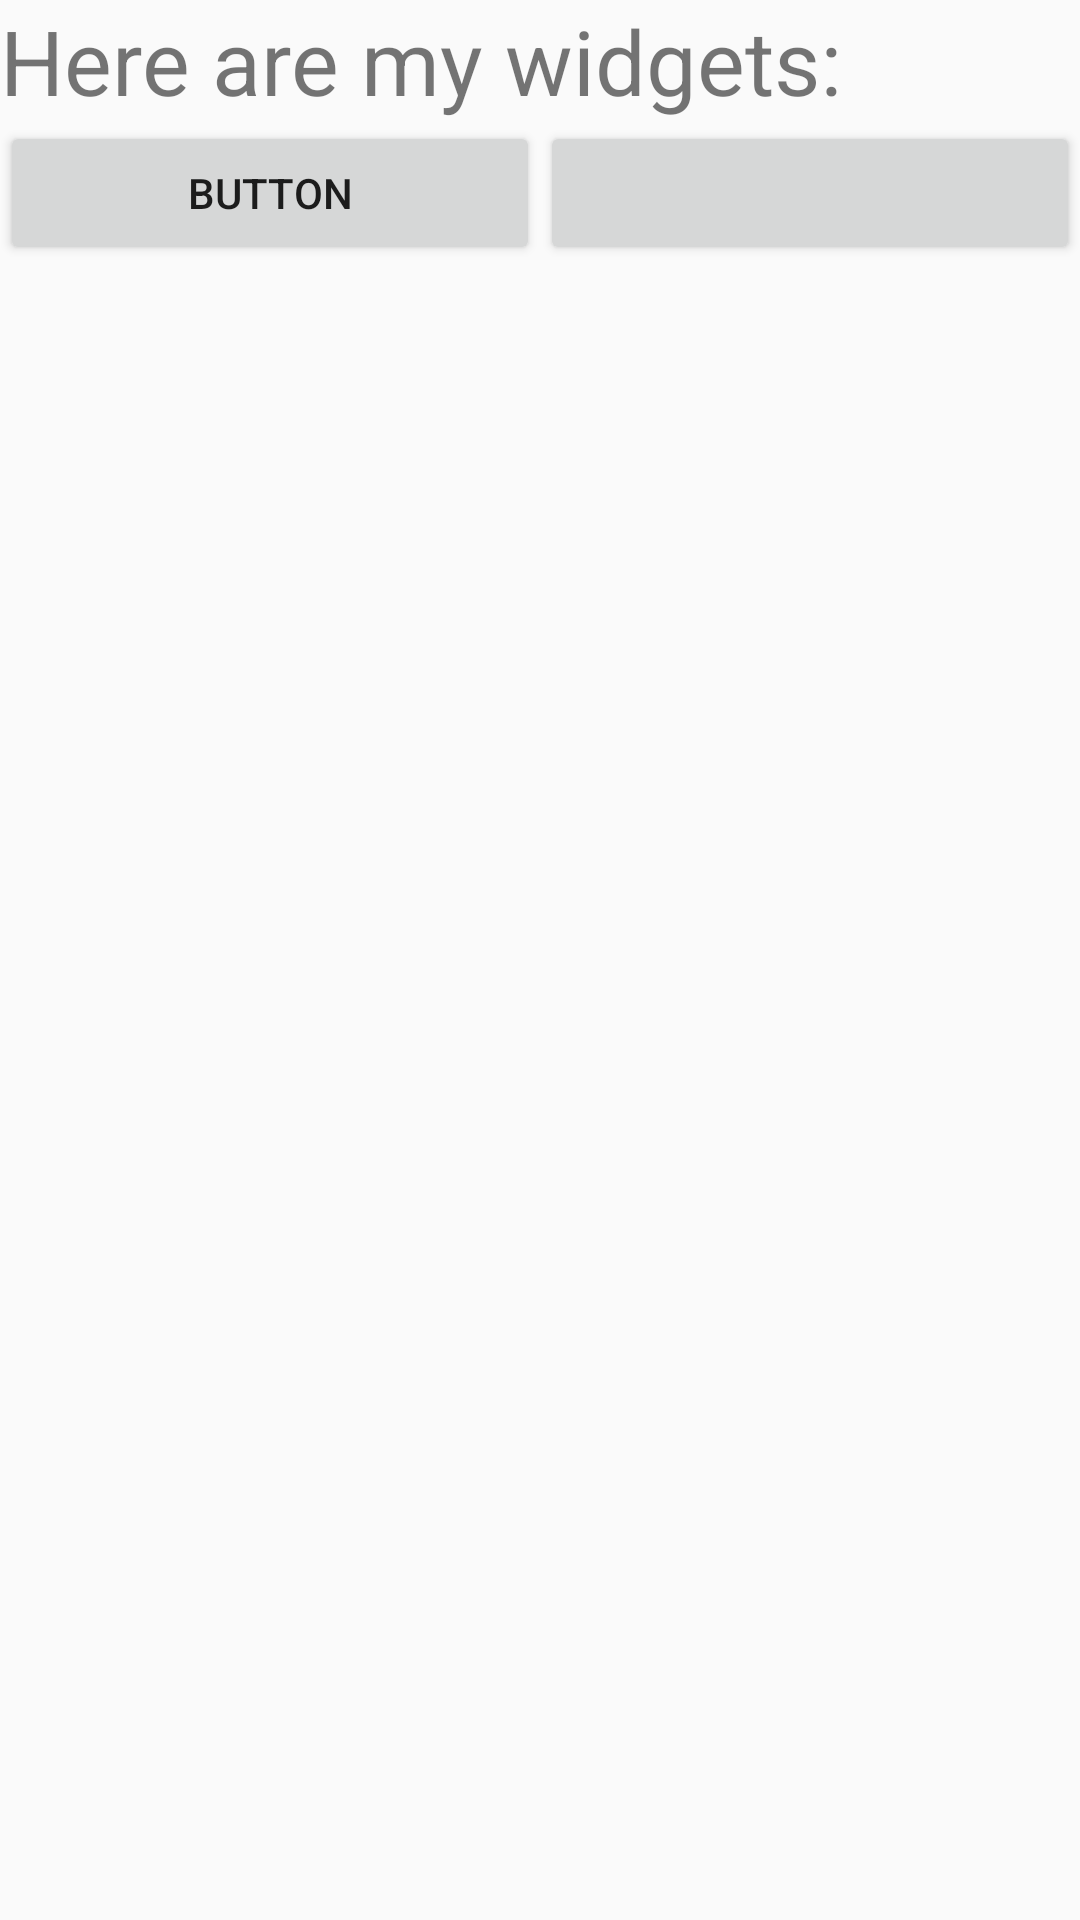

The Android layout XML behind this screen, and the referenced resources:
<!-- AndroidManifest.xml: application theme AppTheme -->
<!-- res/layout/activity_main.xml -->
<?xml version="1.0" encoding="utf-8"?>
<LinearLayout xmlns:android="http://schemas.android.com/apk/res/android"
    xmlns:app="http://schemas.android.com/apk/res-auto"
    xmlns:tools="http://schemas.android.com/tools"
    android:orientation="vertical"
    android:layout_width="match_parent"
    android:layout_height="match_parent"
    tools:context=".MainActivity">

    <TextView
        android:layout_width="wrap_content"
        android:layout_height="wrap_content"
        android:text="@string/hello_message"
        android:textSize= "30dp"
        app:layout_constraintBottom_toBottomOf="parent"
        app:layout_constraintLeft_toLeftOf="parent"
        app:layout_constraintRight_toRightOf="parent"
        app:layout_constraintTop_toTopOf="parent" />
    <GridLayout xmlns:android="http://schemas.android.com/apk/res/android"
        xmlns:app="http://schemas.android.com/apk/res-auto"
        xmlns:tools="http://schemas.android.com/tools"
        android:orientation="horizontal"
        android:layout_width="match_parent"
        android:layout_height="wrap_content"
        android:rowCount="1"
        android:columnCount="2"
        tools:context=".MainActivity">


        <Button
            android:id="@+id/button1"
            android:layout_width="110dp"
            android:layout_height="wrap_content"
            android:text="@string/ButtonText"
            android:layout_columnWeight="0.5"
            tools:layout_editor_absoluteX="155dp"
            tools:layout_editor_absoluteY="410dp" />
        <Button
            android:id="@+id/button2"
            android:layout_width="110dp"
            android:layout_height="wrap_content"
            android:src="@drawable/flag"
            android:layout_columnWeight="0.5"
            tools:layout_editor_absoluteX="155dp"
            tools:layout_editor_absoluteY="410dp" />

    </GridLayout>



</LinearLayout>
<!-- resources referenced by this layout -->
<resources>
  <string name="ButtonText">BUTTON</string>
  <string name="hello_message">Here are my widgets:</string>
  <style name="AppTheme" parent="Theme.AppCompat.Light.DarkActionBar">
          
          <item name="colorPrimary">@color/colorPrimary</item>
          <item name="colorPrimaryDark">@color/colorPrimaryDark</item>
          <item name="colorAccent">@color/colorAccent</item>
      </style>
  <!-- not gathered from this repository: default colours our renderer supplied (Android Studio template values) -->
  <color name="colorPrimary">#FF6200EE</color>
  <color name="colorPrimaryDark">#FF3700B3</color>
  <color name="colorAccent">#FF03DAC5</color>
</resources>
